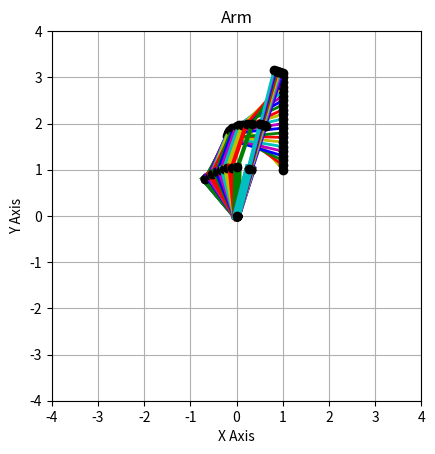

Python code for this plot:
import numpy as np
import matplotlib.pyplot as plt
from scipy.optimize import minimize
import time

# Lengths
y1, y2, y3 = 1.05, 1, 1.20

# Boundary
bounds = [(-160 * np.pi / 180, 160 * np.pi / 180), (-160 * np.pi / 180, 160 * np.pi / 180), (-180 * np.pi / 180, 180 * np.pi / 180)]

# Loss Function
def objective(angles, Px, Py):
    theta1, theta2, theta3 = angles
    Px_estimate = -y1 * np.sin(theta1) - y2 * np.sin(theta1 + theta2) - y3 * np.sin(theta1 + theta2 + theta3)
    Py_estimate = y1 * np.cos(theta1) + y2 * np.cos(theta1 + theta2) + y3 * np.cos(theta1 + theta2 + theta3)
    return np.sqrt((Px - Px_estimate)**2 + (Py - Py_estimate)**2)

initial_guess = [0, 0, 0]

# Graph
plt.figure()
colors = ['y', 'r', 'g', 'b', 'm', 'c']

# Timing
total_time = 0

for i, Py in enumerate(np.arange(1, 4.0, 0.1)):
    start_time = time.time()
    
    # Finding Solution
    result = minimize(objective, initial_guess, args=(1, Py), bounds=bounds)
    end_time = time.time()
    elapsed_time = end_time - start_time
    total_time += elapsed_time

    theta1_opt, theta2_opt, theta3_opt = result.x

    # Positions
    x1, y1_pos = 0, 0
    x2, y2_pos = x1 - y1 * np.sin(theta1_opt), y1_pos + y1 * np.cos(theta1_opt)
    x3, y3_pos = x2 - y2 * np.sin(theta1_opt + theta2_opt), y2_pos + y2 * np.cos(theta1_opt + theta2_opt)
    x4, y4_pos = x3 - y3 * np.sin(theta1_opt + theta2_opt + theta3_opt), y3_pos + y3 * np.cos(theta1_opt + theta2_opt + theta3_opt)

    # Lines
    color = colors[i % len(colors)]
    plt.plot([x1, x2], [y1_pos, y2_pos], color, linewidth=6)  # Origin  - Joint 1
    plt.plot([x2, x3], [y2_pos, y3_pos], color, linewidth=3)  # Joint 1 - Joint 2
    plt.plot([x3, x4], [y3_pos, y4_pos], color, linewidth=2)  # Joint 2 - End

    # Points
    plt.plot(x1, y1_pos, 'ko')  # Origin
    plt.plot(x2, y2_pos, 'ko')  # Joint 1
    plt.plot(x3, y3_pos, 'ko')  # Joint 2
    plt.plot(x4, y4_pos, 'ko')  # End

# Graphing Settings
plt.xlim([-4, 4])
plt.ylim([-4, 4])
plt.gca().set_aspect('equal', adjustable='box')
plt.title('Arm')
plt.xlabel('X Axis')
plt.ylabel('Y Axis')
plt.grid(True)
plt.show()

# Output
print("Total optimization time: {:.2f} seconds".format(total_time))
print("Optimal angles for each position:")
for Py in np.arange(1.5, 3.0, 0.1):
    start_time = time.time()
    result = minimize(objective, initial_guess, args=(1, Py), bounds=bounds)
    end_time = time.time()
    elapsed_time = end_time - start_time
    theta1_opt, theta2_opt, theta3_opt = result.x
    print("Py = {:.1f}: θ1 = {:.2f}, θ2 = {:.2f}, θ3 = {:.2f}, Time = {:.4f} seconds".format(Py, theta1_opt, theta2_opt, theta3_opt, elapsed_time))
